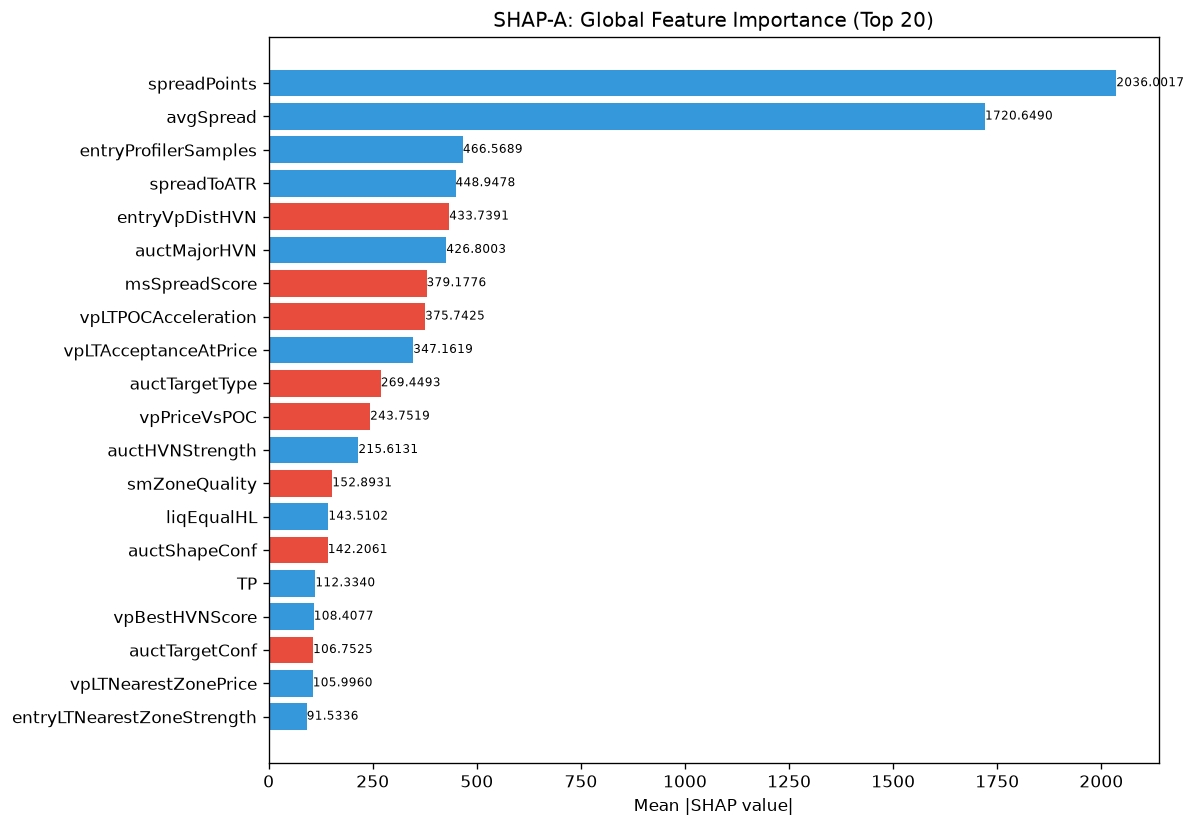

Values plotted in this chart, from the file beside it:
feature, category, mean_abs_shap, mean_shap, std_shap, rank
spreadPoints, unknown, 2036, 41.48, 1322, 1
avgSpread, unknown, 1721, 40.28, 1132, 2
entryProfilerSamples, unknown, 466.6, 2.667, 71.03, 3
spreadToATR, unknown, 448.9, 16.83, 146, 4
entryVpDistHVN, unknown, 433.7, -16.61, 282.9, 5
auctMajorHVN, unknown, 426.8, 14.98, 343.5, 6
msSpreadScore, unknown, 379.2, -3.335, 251.3, 7
vpLTPOCAcceleration, unknown, 375.7, -9.918, 242.8, 8
vpLTAcceptanceAtPrice, unknown, 347.2, 14.14, 212.2, 9
auctTargetType, unknown, 269.4, -10.2, 110.2, 10
vpPriceVsPOC, unknown, 243.8, -4.502, 128.2, 11
auctHVNStrength, unknown, 215.6, 9.04, 111.9, 12
smZoneQuality, unknown, 152.9, -3.51, 101.5, 13
liqEqualHL, unknown, 143.5, 4.351, 77.11, 14
auctShapeConf, unknown, 142.2, -5.436, 60.18, 15
TP, unknown, 112.3, 2.823, 78.58, 16
vpBestHVNScore, unknown, 108.4, 4.721, 79.97, 17
auctTargetConf, unknown, 106.8, -5.203, 56.87, 18
vpLTNearestZonePrice, unknown, 106, 1.686, 58.18, 19
entryLTNearestZoneStrength, unknown, 91.53, 1.201, 67.77, 20
profilerSamples, unknown, 90.95, -0.409, 23.06, 21
ofContext, engine_composite, 80.79, 0.7642, 32.7, 22
entryVpMigrationConf, unknown, 79.84, 3.018, 31.03, 23
liqStopCluster, unknown, 76.16, 2.532, 36.82, 24
smFVG, unknown, 73.2, -3.814, 28.38, 25
smMitigation, unknown, 64.51, 0.09099, 30.89, 26
ofFlowIntensity, unknown, 64.09, 0.7842, 31.6, 27
liqDensity, unknown, 58.72, -1.284, 24.24, 28
ofAbsorption, unknown, 56.8, 4.569, 45.05, 29
session, unknown, 53.91, 1.154, 24.52, 30
atrProxy, unknown, 53.22, 1.097, 44.39, 31
vpLTMajorLVNStrength, unknown, 52.07, 0.9834, 29.89, 32
vpBestHVN, unknown, 51.83, 0.2753, 46.47, 33
auctTargetPrice, unknown, 51.73, -0.6742, 29.9, 34
auctReversalRisk, unknown, 51.58, 2.969, 34, 35
ofParticipation, unknown, 48.33, 0.9267, 23.23, 36
entryVpProfileShape, unknown, 47.3, -1.859, 41.15, 37
entryVpVAL, unknown, 43.98, 1.612, 44.16, 38
vpLTPOC10d, unknown, 40.42, 0.9168, 21.75, 39
vpLTBalanceStability, unknown, 38.74, 2.644, 17.22, 40
msCompression, unknown, 37.54, 0.3559, 16.67, 41
auctExpReward, unknown, 36.44, -1.342, 28.29, 42
SL, unknown, 35.99, -0.2946, 19.67, 43
msTickImbalance, unknown, 35.35, 0.6705, 23.38, 44
RR, unknown, 34.96, -0.2549, 26.03, 45
smContext, engine_composite, 34.4, 1.613, 31.03, 46
auctRegimeConf, unknown, 34.37, -2.627, 26.97, 47
vpLTMajorLVNPrice, unknown, 34.16, -0.008427, 21.88, 48
auctTargetProb, unknown, 30.51, 1.472, 22.76, 49
profilerBalMean, unknown, 30.34, -1.853, 15.55, 50
vpCompPOC, unknown, 29.97, 0.04803, 14.32, 51
liqContext, engine_composite, 29.75, 0.6045, 13.54, 52
vpVAOverlapRatio, unknown, 23.53, -0.4506, 10.19, 53
structDistATR, unknown, 22.59, 0.9498, 13.49, 54
vpDistToHVN, unknown, 21.9, -0.8735, 14.82, 55
entryAuctRegimeConf, unknown, 21.36, -0.8796, 13.05, 56
entryVpDistLVN, unknown, 20.4, -0.01153, 13.74, 57
riskReward, unknown, 17.94, 0.9809, 12.59, 58
profilerMigMean, unknown, 17.82, -1.054, 8.514, 59
vpMigrationConf, unknown, 17.26, -0.9553, 11.17, 60
... 112 more rows
